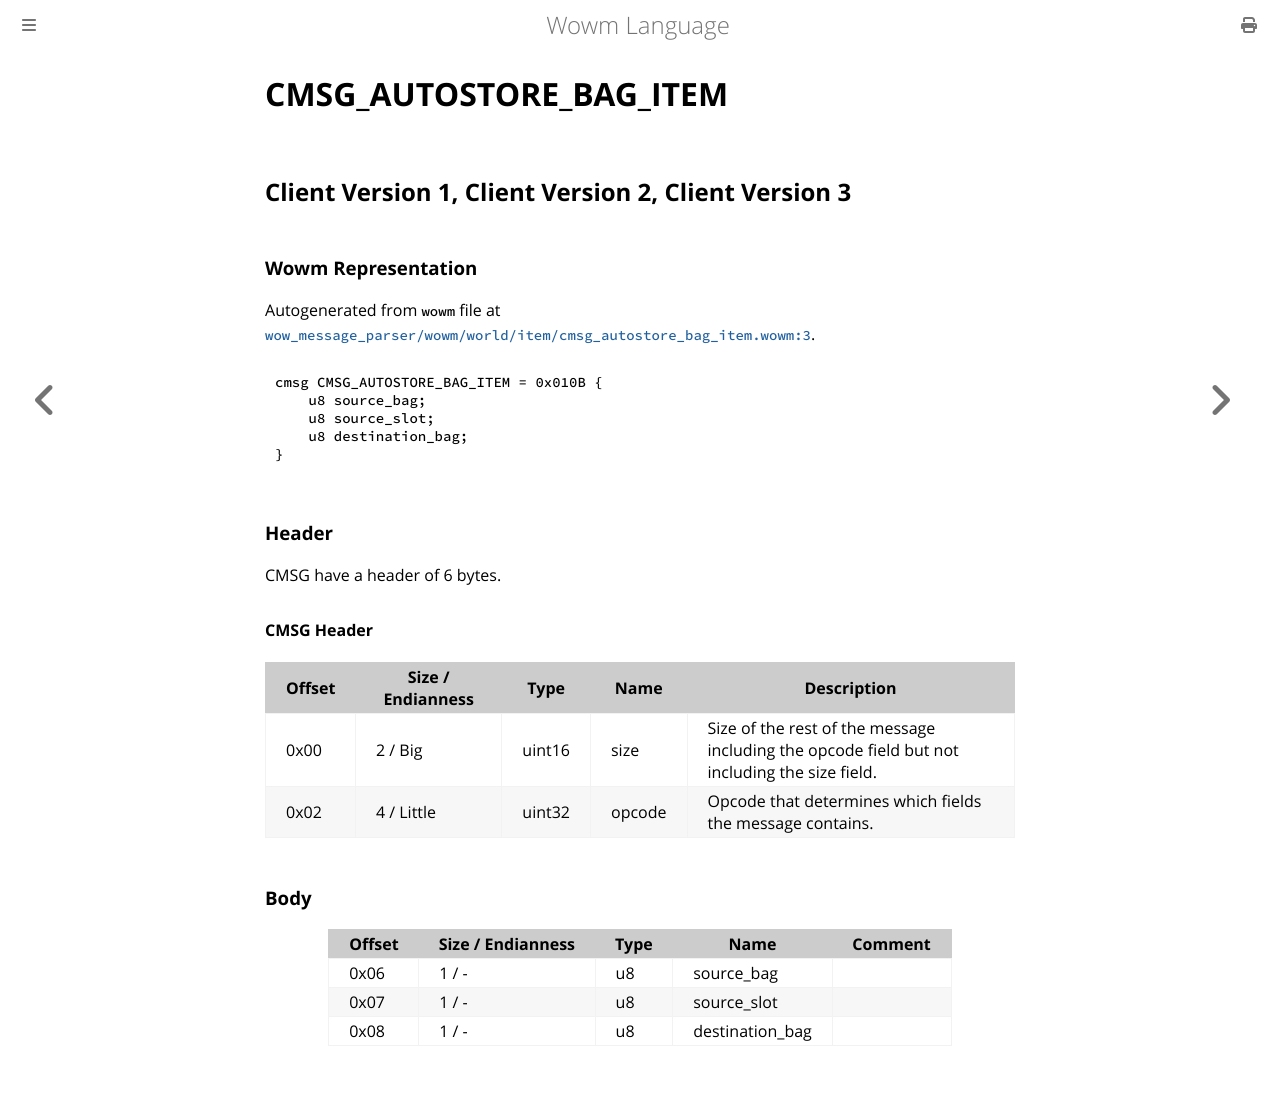

repository: gtker/wow_messages · page: docs/cmsg_autostore_bag_item.html · generator: mdbook

# CMSG_AUTOSTORE_BAG_ITEM

## Client Version 1, Client Version 2, Client Version 3

### Wowm Representation

Autogenerated from `wowm` file at [`wow_message_parser/wowm/world/item/cmsg_autostore_bag_item.wowm:3`](https://github.com/gtker/wow_messages/tree/main/wow_message_parser/wowm/world/item/cmsg_autostore_bag_item.wowm#L3).
```rust,ignore
cmsg CMSG_AUTOSTORE_BAG_ITEM = 0x010B {
    u8 source_bag;
    u8 source_slot;
    u8 destination_bag;
}
```
### Header

CMSG have a header of 6 bytes.

#### CMSG Header

| Offset | Size / Endianness | Type   | Name   | Description |
| ------ | ----------------- | ------ | ------ | ----------- |
| 0x00   | 2 / Big           | uint16 | size   | Size of the rest of the message including the opcode field but not including the size field.|
| 0x02   | 4 / Little        | uint32 | opcode | Opcode that determines which fields the message contains.|

### Body

| Offset | Size / Endianness | Type | Name | Comment |
| ------ | ----------------- | ---- | ---- | ------- |
| 0x06 | 1 / - | u8 | source_bag |  |
| 0x07 | 1 / - | u8 | source_slot |  |
| 0x08 | 1 / - | u8 | destination_bag |  |
